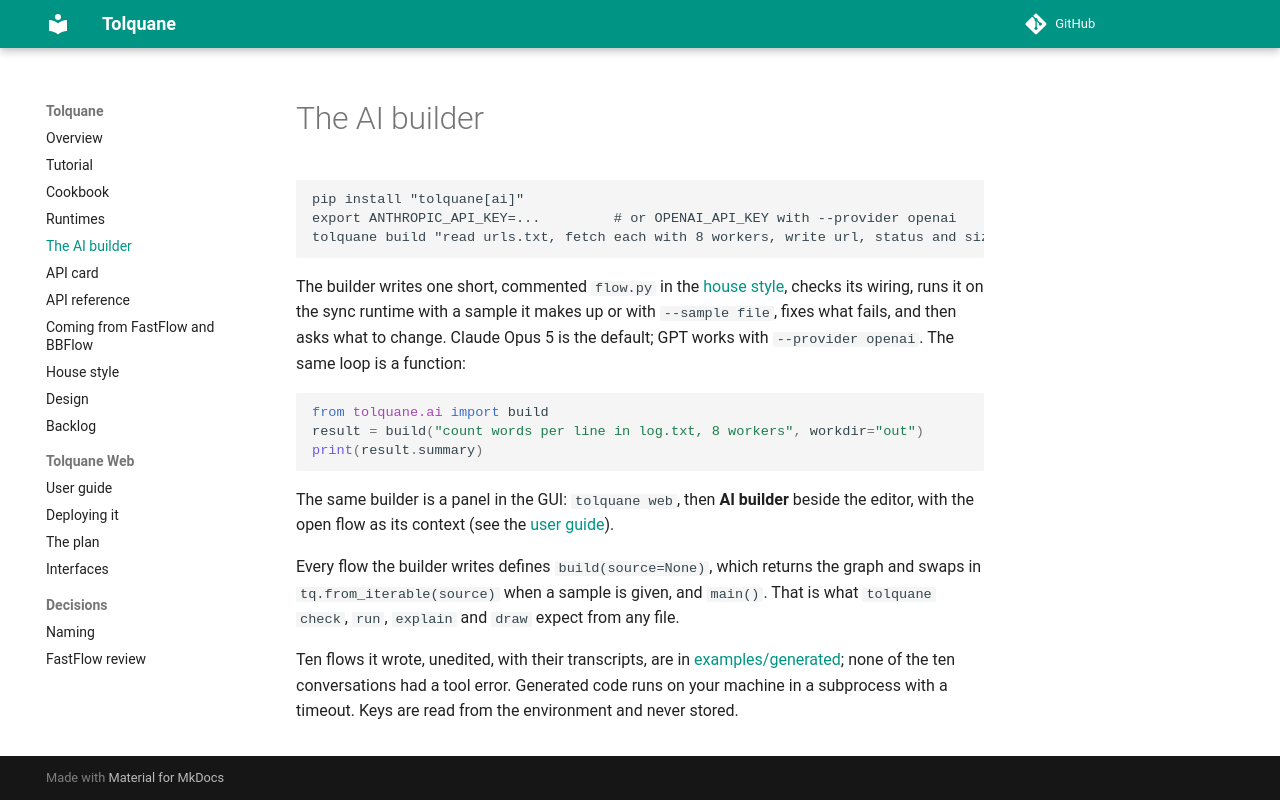

repository: robtacconelli/Tolquane · page: builder/index.html · generator: mkdocs

# The AI builder

```
pip install "tolquane[ai]"
export ANTHROPIC_API_KEY=...         # or OPENAI_API_KEY with --provider openai
tolquane build "read urls.txt, fetch each with 8 workers, write url, status and size to status.csv"
```

The builder writes one short, commented `flow.py` in the [house style](style.md),
checks its wiring, runs it on the sync runtime with a sample it makes up or with
`--sample file`, fixes what fails, and then asks what to change. Claude Opus 5 is the
default; GPT works with `--provider openai`. The same loop is a function:

```python
from tolquane.ai import build
result = build("count words per line in log.txt, 8 workers", workdir="out")
print(result.summary)
```

The same builder is a panel in the GUI: `tolquane web`, then **AI builder** beside the
editor, with the open flow as its context (see the [user guide](web-user.md)).

Every flow the builder writes defines `build(source=None)`, which returns the graph and
swaps in `tq.from_iterable(source)` when a sample is given, and `main()`. That is what
`tolquane check`, `run`, `explain` and `draw` expect from any file.

Ten flows it wrote, unedited, with their transcripts, are in
[examples/generated](https://github.com/robtacconelli/Tolquane/tree/main/examples/generated);
none of the ten conversations had a tool error. Generated code runs on your machine in a
subprocess with a timeout. Keys are read from the environment and never stored.
